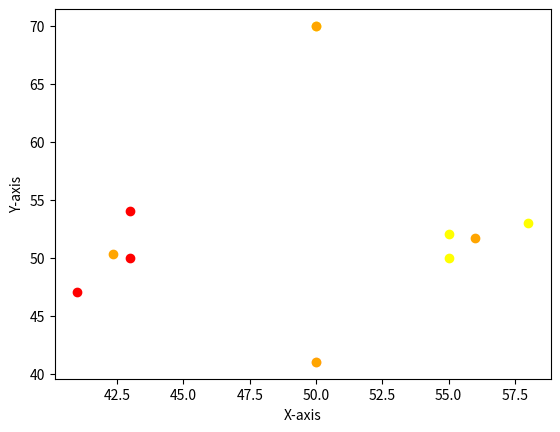

Here is the Python script that generated this plot:
import sys
from math import sqrt

import matplotlib.pyplot as plt
from numpy import *


def find_mean(points):
    x_axis = [p.x for p in points]
    y_axis = [p.y for p in points]
    length = len(points)
    return Point(sum(x_axis) / length, sum(y_axis) / length)


def cluster_process(points, k, centroids, epsilon):
    assert k == len(centroids)
    change_list = [100] * k
    clusters = {}
    while max(change_list) >= epsilon:
        for i in range(k):
            clusters[i] = list()
        for i in range(len(points)):
            distance = sys.maxsize
            pos_j = -1
            for j in range(k):
                if (centroids[j]).norm2_distance(points[i]) < distance:
                    distance, pos_j = centroids[j].norm2_distance(points[i]), j
            clusters[pos_j].append(points[i])
        for cluster_key in clusters:
            new_mean_p = find_mean(clusters[cluster_key])
            change_list[cluster_key] = centroids[cluster_key].norm1_distance(new_mean_p)
            centroids[cluster_key] = new_mean_p
    return clusters, centroids


class Point(object):
    def __init__(self, x, y):
        self.x = x
        self.y = y

    def norm2_distance(self, p):
        return sqrt((p.x - self.x) ** 2 + (p.y - self.y) ** 2)

    def norm1_distance(self, p):
        return abs(p.x - self.x) + abs(p.y - self.y)

    def __str__(self):
        return '(' + str(self.x) + ',' + str(self.y) + ')'


def generate_points(inputs):
    res = []
    for i in range(len(inputs)):
        res.append(Point(inputs[i][0], inputs[i][1]))
    return res


if __name__ == '__main__':
    data = generate_points([(55, 50), (43, 50), (55, 52), (43, 54), (58, 53), (41, 47), (50, 41), (50, 70)])
    initial_means = generate_points([(50, 41), (50, 70), (43, 50), (55, 50)])
    eps = 1
    final_clusters, centrals = cluster_process(data, len(initial_means), initial_means, eps)

    for clu in final_clusters:
        print(clu)
        for p in (final_clusters[clu]):
            print(p)
    print()
    for central in centrals:
        print(central)

    color = ["pink", "yellow", "red", "yellow", "black", "green", "orange"]
    for i in range(len(final_clusters)):
        plt.scatter([p.x for p in final_clusters[i]], [p.y for p in final_clusters[i]], c=color[i])
    for central in centrals:
        plt.scatter([central.x], [central.y], c=color[len(final_clusters) + 2])
    plt.xlabel("X-axis")
    plt.ylabel("Y-axis")
    plt.show()
